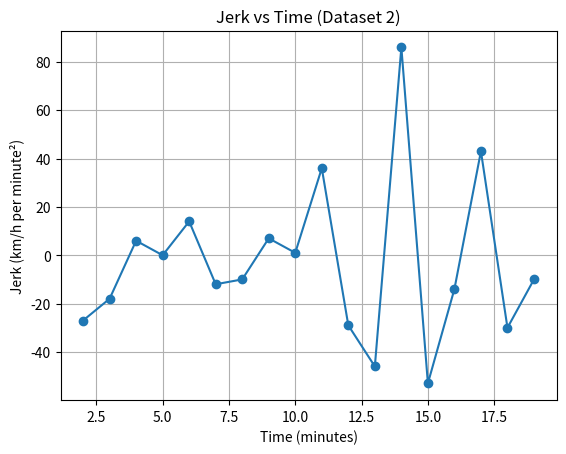

Here is the Python script that generated this plot:
import matplotlib.pyplot as plt
import numpy as np

# Time (minutes)
time = [0, 1, 2, 3, 4, 5, 6, 7, 8, 9, 10, 11, 12, 13, 14, 15, 16, 17, 18, 19]

# Speed (km/h)
speed = [0, 35, 43, 33, 29, 25, 35, 33, 21, 16, 12, 44, 47, 4, 47, 37, 13, 32, 21, 0]

# Acceleration (km/h per minute)
acceleration = np.diff(speed)

# Jerk (km/h per minute^2)
jerk = np.diff(acceleration)

time_jerk = time[2:]

plt.figure()
plt.plot(time_jerk, jerk, marker='o')
plt.xlabel("Time (minutes)")
plt.ylabel("Jerk (km/h per minute²)")
plt.title("Jerk vs Time (Dataset 2)")
plt.grid(True)
plt.show()
